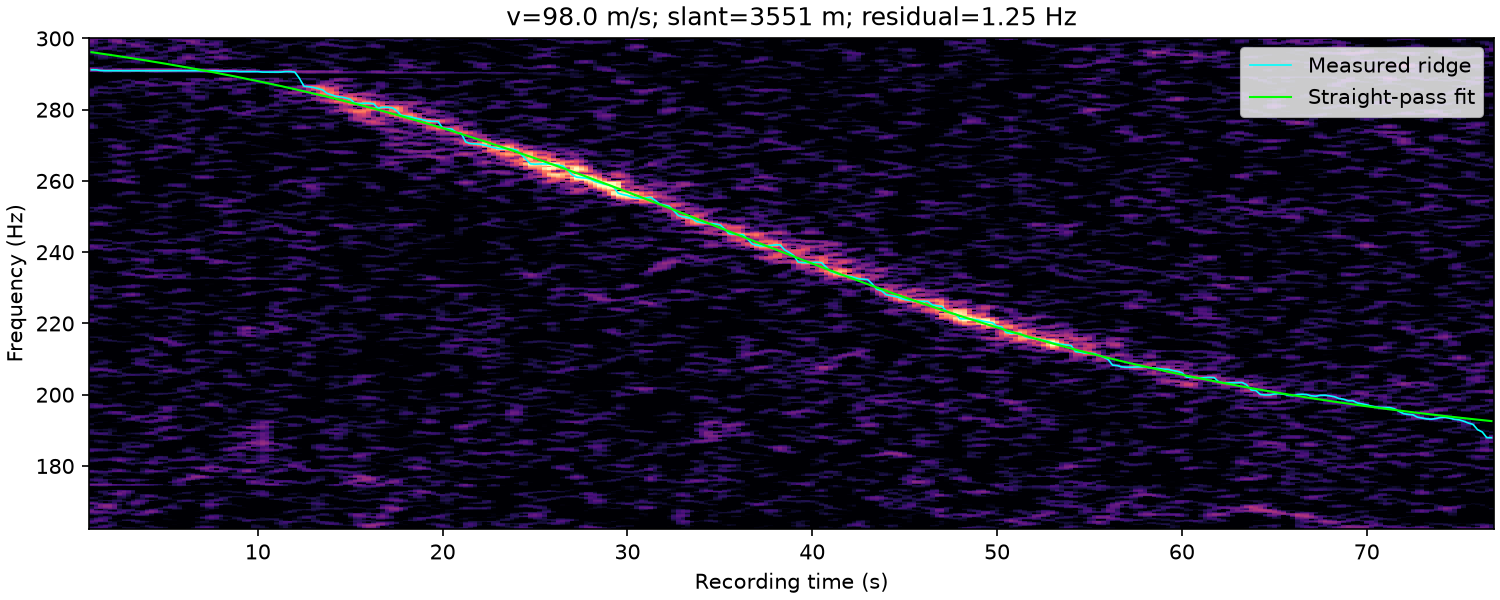

Values plotted in this chart, from the file beside it:
time_s, frequency_hz, weight
1.000000000000000000e+00, 2.911875000000000000e+02, 2.767242468321442050e+00
1.250000000000000000e+00, 2.911875000000000000e+02, 2.546035572892522136e+00
1.500000000000000000e+00, 2.909941510218072267e+02, 2.425615776380801059e+00
1.750000000000000000e+00, 2.909375000000000000e+02, 2.431891566839670116e+00
2.000000000000000000e+00, 2.909375000000000000e+02, 2.603907826884513277e+00
2.250000000000000000e+00, 2.909375000000000000e+02, 2.739392904367710990e+00
2.500000000000000000e+00, 2.909375000000000000e+02, 2.931682854451810094e+00
2.750000000000000000e+00, 2.909375000000000000e+02, 2.644084834765594749e+00
3.000000000000000000e+00, 2.909375000000000000e+02, 2.607743078315719831e+00
3.250000000000000000e+00, 2.909375000000000000e+02, 2.917998771922288626e+00
3.500000000000000000e+00, 2.909506840646075716e+02, 2.906823182075787049e+00
3.750000000000000000e+00, 2.909404496390230292e+02, 2.818112586629270222e+00
4.000000000000000000e+00, 2.909375000000000000e+02, 3.156467253791717109e+00
4.250000000000000000e+00, 2.909375000000000000e+02, 3.271840264228050188e+00
4.500000000000000000e+00, 2.909375000000000000e+02, 3.277932998179837298e+00
4.750000000000000000e+00, 2.909375000000000000e+02, 3.072796961353425171e+00
5.000000000000000000e+00, 2.909375000000000000e+02, 3.279942978316197078e+00
5.250000000000000000e+00, 2.909375000000000000e+02, 3.196692749083942076e+00
5.500000000000000000e+00, 2.909375000000000000e+02, 2.947838479192379513e+00
5.750000000000000000e+00, 2.909375000000000000e+02, 2.739284982710600946e+00
6.000000000000000000e+00, 2.909375000000000000e+02, 2.633845390860690028e+00
6.250000000000000000e+00, 2.909375000000000000e+02, 2.672582773958094293e+00
6.500000000000000000e+00, 2.909375000000000000e+02, 2.843962842820733972e+00
6.750000000000000000e+00, 2.909375000000000000e+02, 2.863613805221846498e+00
7.000000000000000000e+00, 2.909375000000000000e+02, 3.052581329866121962e+00
7.250000000000000000e+00, 2.909375000000000000e+02, 3.074449350439577344e+00
7.500000000000000000e+00, 2.909375000000000000e+02, 3.124274679653185505e+00
7.750000000000000000e+00, 2.909375000000000000e+02, 3.141396657255422831e+00
8.000000000000000000e+00, 2.908125000000000000e+02, 2.949525369763866145e+00
8.250000000000000000e+00, 2.908125000000000000e+02, 2.801741040792653958e+00
8.500000000000000000e+00, 2.908125000000000000e+02, 2.715880548556604435e+00
8.750000000000000000e+00, 2.908125000000000000e+02, 2.485161329634282712e+00
9.000000000000000000e+00, 2.906875000000000000e+02, 2.442186879511015540e+00
9.250000000000000000e+00, 2.906875000000000000e+02, 2.579858285001842777e+00
9.500000000000000000e+00, 2.906875000000000000e+02, 2.757352510428446202e+00
9.750000000000000000e+00, 2.906875000000000000e+02, 2.354133896054271258e+00
1.000000000000000000e+01, 2.906875000000000000e+02, 1.832914298436406408e+00
1.025000000000000000e+01, 2.905625000000000000e+02, 2.005270233333208640e+00
1.050000000000000000e+01, 2.905625000000000000e+02, 2.128958771383831383e+00
1.075000000000000000e+01, 2.905625000000000000e+02, 2.306187018924007237e+00
1.100000000000000000e+01, 2.905625000000000000e+02, 2.624205133723901628e+00
1.125000000000000000e+01, 2.905625000000000000e+02, 2.631346147057525009e+00
1.150000000000000000e+01, 2.906875000000000000e+02, 2.629179238580011901e+00
1.175000000000000000e+01, 2.906875000000000000e+02, 2.824293588048776282e+00
1.200000000000000000e+01, 2.905625000000000000e+02, 2.569667484590780315e+00
1.225000000000000000e+01, 2.888125000000000000e+02, 8.728954300779770969e-01
1.250000000000000000e+01, 2.865625000000000000e+02, 2.847437387663998010e+00
1.275000000000000000e+01, 2.864375000000000000e+02, 3.719821318264024956e+00
1.300000000000000000e+01, 2.862483108257389404e+02, 4.130301838776040846e+00
1.325000000000000000e+01, 2.859375000000000000e+02, 4.454083874579257696e+00
1.350000000000000000e+01, 2.855625000000000000e+02, 4.306796091676097227e+00
1.375000000000000000e+01, 2.845625000000000000e+02, 4.323528001455493985e+00
1.400000000000000000e+01, 2.841373092649901650e+02, 4.394812570267172092e+00
1.425000000000000000e+01, 2.837159971038246340e+02, 4.489561229150605293e+00
1.450000000000000000e+01, 2.835463938403923976e+02, 4.168304006214532897e+00
1.475000000000000000e+01, 2.833125000000000000e+02, 4.146380529102126289e+00
1.500000000000000000e+01, 2.829375000000000000e+02, 4.376961257707128183e+00
1.525000000000000000e+01, 2.818125000000000000e+02, 4.429876552041495330e+00
1.550000000000000000e+01, 2.817162562365834901e+02, 4.500784912196657217e+00
1.575000000000000000e+01, 2.818084732759781446e+02, 4.718603843707256829e+00
... 244 more rows
